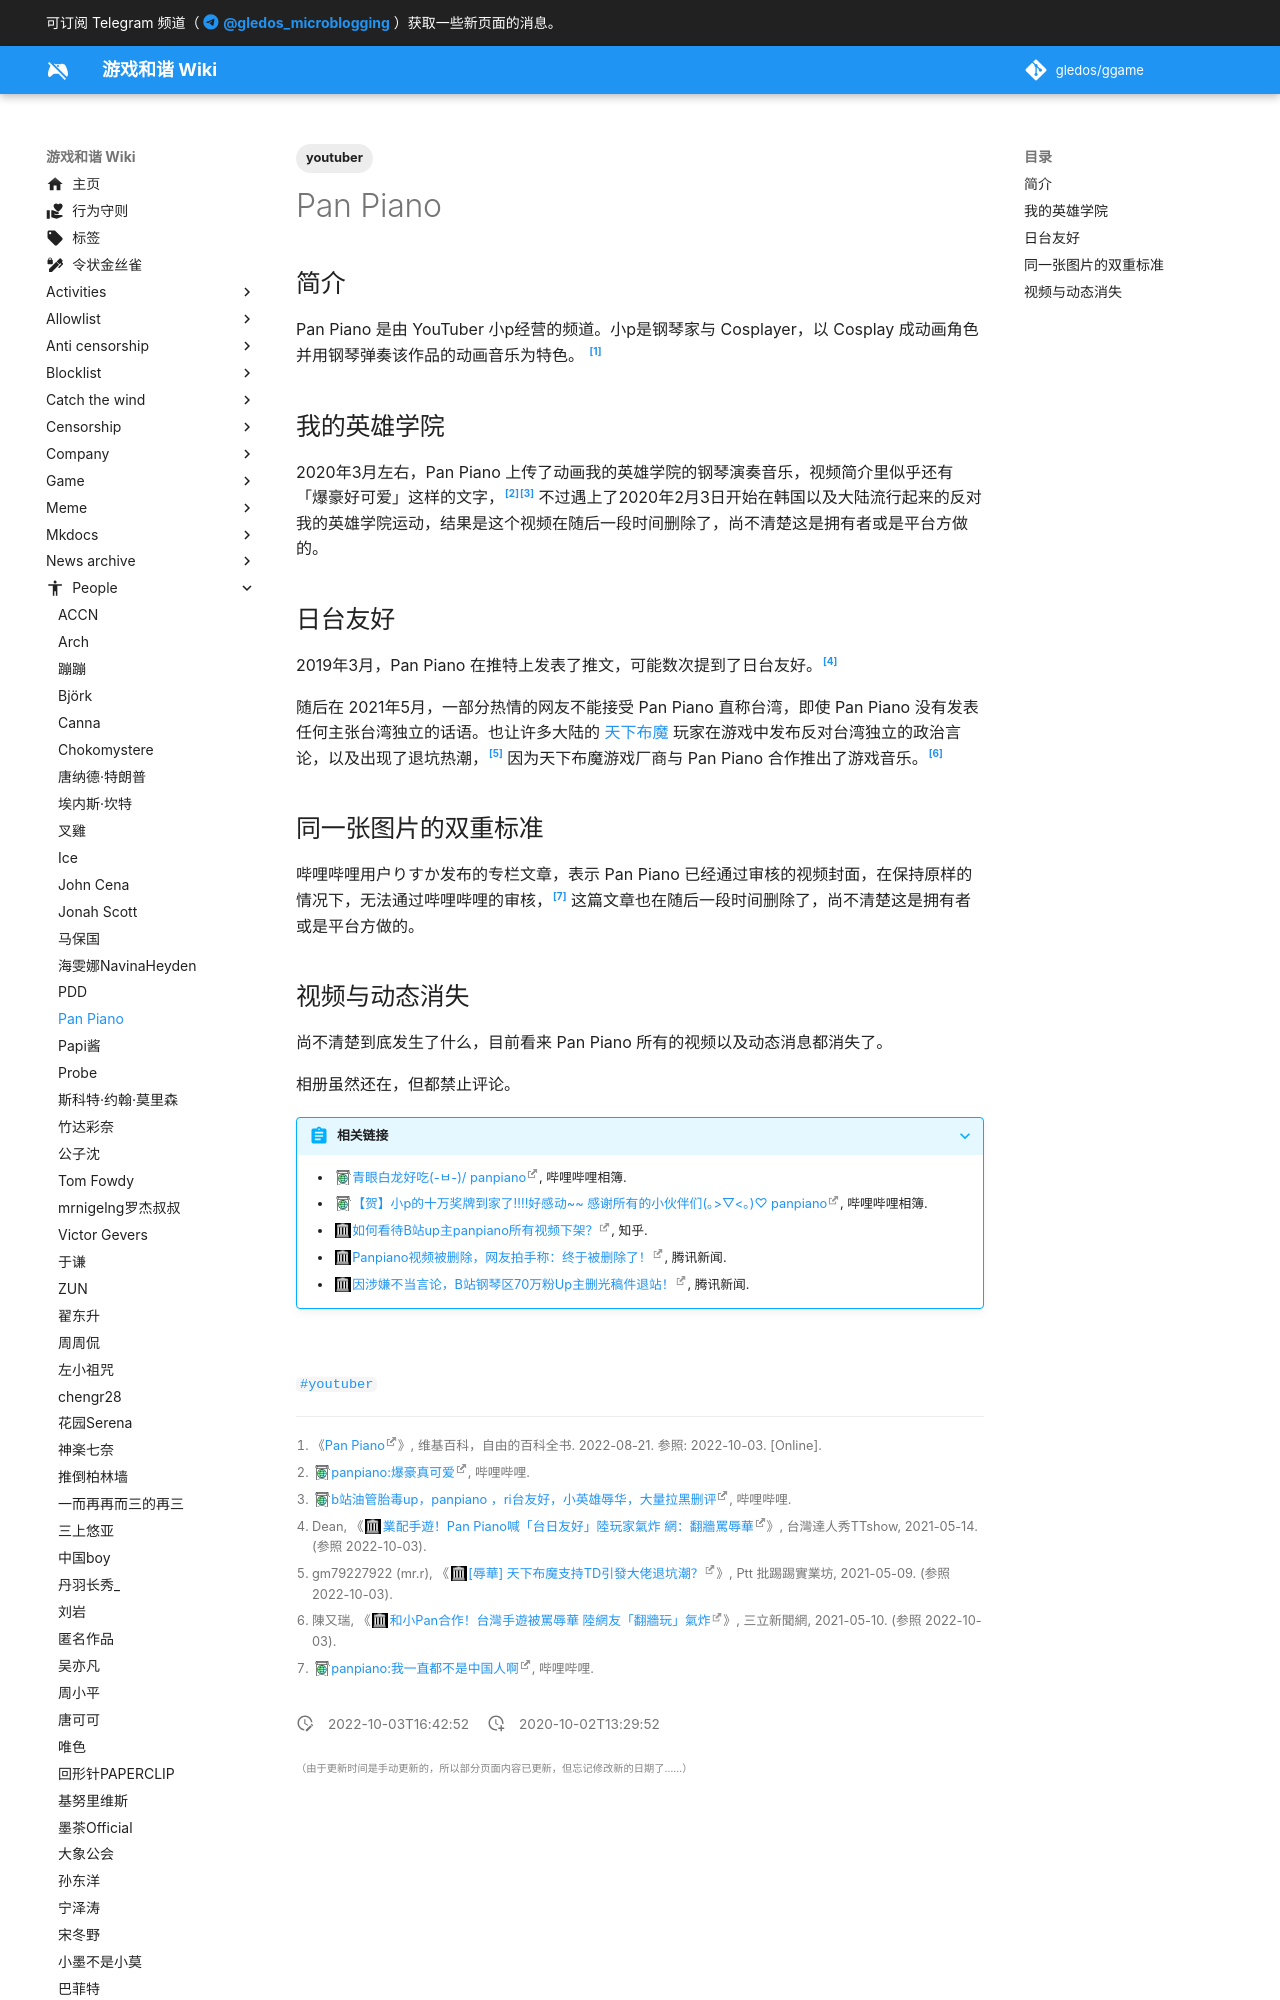

repository: gledos/ggame · page: people/Pan_Piano.html · generator: mkdocs

---
title: Pan Piano
description:
published: true
date: "2022-10-03T16:42:52"
tags:
- youtuber
editor: markdown
dateCreated: "2020-10-02T13:29:52"
---

## 简介

Pan Piano 是由 YouTuber 小p经营的频道。小p是钢琴家与 Cosplayer，以 Cosplay 成动画角色并用钢琴弹奏该作品的动画音乐为特色。 [^wiki]

[^wiki]: 《[Pan Piano](https://zh.wikipedia.org/wiki/Pan_Piano)》, 维基百科，自由的百科全书. 2022-08-21. 参照: 2022-10-03. [Online].

## 我的英雄学院

2020年3月左右，Pan Piano 上传了动画我的英雄学院的钢琴演奏音乐，视频简介里似乎还有「爆豪好可爱」这样的文字，[^pFwPe][^peCTQ] 不过遇上了2020年2月3日开始在韩国以及大陆流行起来的反对我的英雄学院运动，结果是这个视频在随后一段时间删除了，尚不清楚这是拥有者或是平台方做的。

[^pFwPe]: [panpiano:爆豪真可爱](https://archive.vn/pFwPe "https://www.bilibili.com/read/cv5353312/"), 哔哩哔哩.

[^peCTQ]: [b站油管胎毒up，panpiano ，ri台友好，小英雄辱华，大量拉黑删评](https://archive.vn/peCTQ "https://www.bilibili.com/read/cv6478708/"), 哔哩哔哩.

## 日台友好

2019年3月，Pan Piano 在推特上发表了推文，可能数次提到了日台友好。[^79997]

[^79997]: Dean, 《[業配手遊！Pan Piano喊「台日友好」陸玩家氣炸 網：翻牆罵辱華](https://web.archive.org/web/20210621185413/https://www.ttshow.tw/article/79997)》, 台灣達人秀TTshow, 2021-05-14. (参照 2022-10-03).

随后在 2021年5月，一部分热情的网友不能接受 Pan Piano 直称台湾，即使 Pan Piano 没有发表任何主张台湾独立的话语。也让许多大陆的 [天下布魔](/game/天下布魔.md) 玩家在游戏中发布反对台湾独立的政治言论，以及出现了退坑热潮，[^20163] 因为天下布魔游戏厂商与 Pan Piano 合作推出了游戏音乐。[^936942]

[^20163]: gm79227922 (mr.r), 《[[辱華] 天下布魔支持TD引發大佬退坑潮？](https://web.archive.org/web/20210730224557/https://www.ptt.cc/bbs/C_Chat/M.1620520163.A.4F4.html)》, Ptt 批踢踢實業坊, 2021-05-09. (参照 2022-10-03).

[^936942]: 陳又瑞, 《[和小Pan合作！台灣手遊被罵辱華 陸網友「翻牆玩」氣炸](https://web.archive.org/web/20220713214228/https://www.setn.com/News.aspx?NewsID=936942)》, 三立新聞網, 2021-05-10. (参照 2022-10-03).

## 同一张图片的双重标准

哔哩哔哩用户りすか发布的专栏文章，表示 Pan Piano 已经通过审核的视频封面，在保持原样的情况下，无法通过哔哩哔哩的审核，[^VfUy7] 这篇文章也在随后一段时间删除了，尚不清楚这是拥有者或是平台方做的。

[^VfUy7]: [panpiano:我一直都不是中国人啊](https://archive.vn/VfUy7 "https://www.bilibili.com/read/cv6197010"), 哔哩哔哩.
